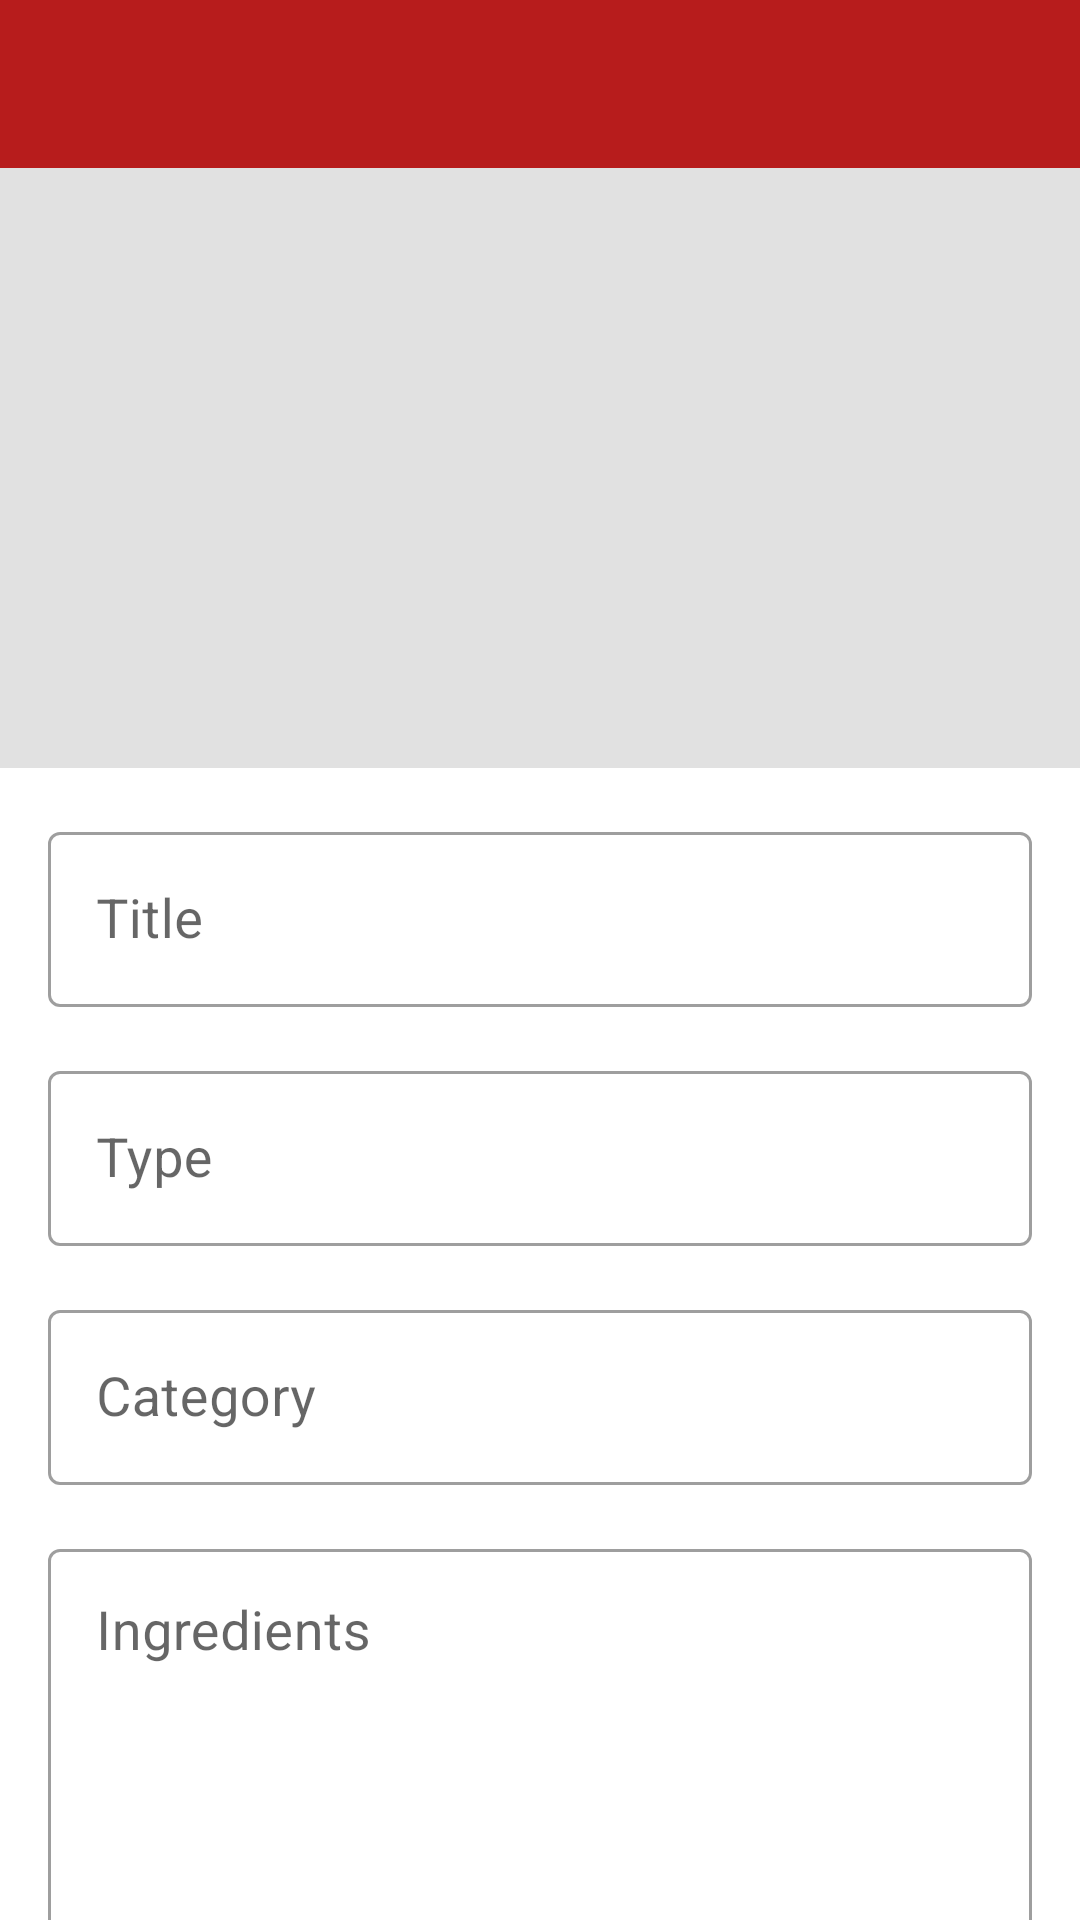

The Android layout XML behind this screen, and the referenced resources:
<!-- AndroidManifest.xml: activity theme Theme.RecipeApp.NoActionBar -->
<!-- res/layout/activity_add_update_recipe.xml -->
<?xml version="1.0" encoding="utf-8"?>
<androidx.constraintlayout.widget.ConstraintLayout xmlns:android="http://schemas.android.com/apk/res/android"
    xmlns:app="http://schemas.android.com/apk/res-auto"
    xmlns:tools="http://schemas.android.com/tools"
    android:layout_width="match_parent"
    android:layout_height="match_parent"
    tools:context=".view.activities.AddUpdateRecipeActivity">

    <androidx.appcompat.widget.Toolbar
        android:id="@+id/toolbar_add_recipe_activity"
        android:layout_width="409dp"
        android:layout_height="wrap_content"
        android:background="?attr/colorPrimary"
        android:minHeight="?attr/actionBarSize"
        android:theme="?attr/actionBarTheme"
        app:layout_constraintEnd_toEndOf="parent"
        app:layout_constraintStart_toStartOf="parent"
        app:layout_constraintTop_toTopOf="parent" />

    <ScrollView
        android:layout_width="match_parent"
        android:layout_height="0dp"
        android:fillViewport="true"
        android:scrollbars="none"
        app:layout_constraintBottom_toBottomOf="parent"
        app:layout_constraintEnd_toEndOf="parent"
        app:layout_constraintStart_toStartOf="parent"
        app:layout_constraintTop_toBottomOf="@+id/toolbar_add_recipe_activity">

        <androidx.constraintlayout.widget.ConstraintLayout
            android:layout_width="match_parent"
            android:layout_height="wrap_content"
            app:layout_constraintVertical_chainStyle="spread_inside">

            <FrameLayout
                android:id="@+id/fl_add_recipe"
                android:layout_width="match_parent"
                android:layout_height="200dp"
                app:layout_constraintEnd_toEndOf="parent"
                app:layout_constraintStart_toStartOf="parent"
                app:layout_constraintTop_toTopOf="parent">

                <ImageView
                    android:id="@+id/iv_recipe_image"
                    android:layout_width="match_parent"
                    android:layout_height="match_parent"
                    android:background="@color/recipe_image_background"
                    tools:srcCompat="@tools:sample/avatars" />

                <ImageView
                    android:id="@+id/iv_add_recipe_image"
                    android:layout_width="wrap_content"
                    android:layout_height="wrap_content"
                    android:layout_gravity="end|bottom"
                    android:contentDescription="@string/add_recipe_image_desc"
                    android:padding="16dp"
                    app:srcCompat="@drawable/ic_add_a_photo_24" />

            </FrameLayout>

            <com.google.android.material.textfield.TextInputLayout
                android:id="@+id/til_title"
                style="@style/Widget.MaterialComponents.TextInputLayout.OutlinedBox"
                android:layout_width="match_parent"
                android:layout_height="wrap_content"
                android:layout_marginStart="16dp"
                android:layout_marginTop="16dp"
                android:layout_marginEnd="16dp"
                android:hint="@string/label_title"
                app:layout_constraintEnd_toEndOf="parent"
                app:layout_constraintStart_toStartOf="parent"
                app:layout_constraintTop_toBottomOf="@+id/fl_add_recipe">

                <EditText
                    android:id="@+id/et_title"
                    android:layout_width="match_parent"
                    android:layout_height="wrap_content"
                    android:inputType="text"
                    android:textColor="@color/grey_900"
                    android:textSize="18sp" />
            </com.google.android.material.textfield.TextInputLayout>

            <com.google.android.material.textfield.TextInputLayout
                android:id="@+id/til_type"
                style="@style/Widget.MaterialComponents.TextInputLayout.OutlinedBox"
                android:layout_width="match_parent"
                android:layout_height="wrap_content"
                android:layout_marginStart="16dp"
                android:layout_marginTop="16dp"
                android:layout_marginEnd="16dp"
                android:hint="@string/label_type"
                app:layout_constraintEnd_toEndOf="parent"
                app:layout_constraintStart_toStartOf="parent"
                app:layout_constraintTop_toBottomOf="@+id/til_title">

                <EditText
                    android:id="@+id/et_type"
                    android:layout_width="match_parent"
                    android:layout_height="wrap_content"
                    android:focusable="false"
                    android:focusableInTouchMode="false"
                    android:inputType="text"
                    android:textColor="@color/grey_900"
                    android:textSize="18sp" />
            </com.google.android.material.textfield.TextInputLayout>

            <com.google.android.material.textfield.TextInputLayout
                android:id="@+id/til_category"
                style="@style/Widget.MaterialComponents.TextInputLayout.OutlinedBox"
                android:layout_width="match_parent"
                android:layout_height="wrap_content"
                android:layout_marginStart="16dp"
                android:layout_marginTop="16dp"
                android:layout_marginEnd="16dp"
                android:hint="@string/label_category"
                app:layout_constraintEnd_toEndOf="parent"
                app:layout_constraintStart_toStartOf="parent"
                app:layout_constraintTop_toBottomOf="@+id/til_type">

                <EditText
                    android:id="@+id/et_category"
                    android:layout_width="match_parent"
                    android:layout_height="wrap_content"
                    android:inputType="text"
                    android:focusable="false"
                    android:focusableInTouchMode="false"
                    android:textColor="@color/grey_900"
                    android:textSize="18sp" />
            </com.google.android.material.textfield.TextInputLayout>

            <com.google.android.material.textfield.TextInputLayout
                android:id="@+id/til_ingredients"
                style="@style/Widget.MaterialComponents.TextInputLayout.OutlinedBox"
                android:layout_width="match_parent"
                android:layout_height="wrap_content"
                android:layout_marginStart="16dp"
                android:layout_marginTop="16dp"
                android:layout_marginEnd="16dp"
                android:hint="@string/label_ingredients"
                app:layout_constraintEnd_toEndOf="parent"
                app:layout_constraintStart_toStartOf="parent"
                app:layout_constraintTop_toBottomOf="@id/til_category">

                <EditText
                    android:id="@+id/et_ingredients"
                    android:layout_width="match_parent"
                    android:layout_height="wrap_content"
                    android:gravity="top"
                    android:inputType="textMultiLine"
                    android:minLines="5"
                    android:textSize="18sp" />
            </com.google.android.material.textfield.TextInputLayout>

            <com.google.android.material.textfield.TextInputLayout
                android:id="@+id/til_cooking_time"
                style="@style/Widget.MaterialComponents.TextInputLayout.OutlinedBox"
                android:layout_width="match_parent"
                android:layout_height="wrap_content"
                android:layout_marginStart="16dp"
                android:layout_marginTop="16dp"
                android:layout_marginEnd="16dp"
                android:hint="@string/label_cooking_time"
                app:layout_constraintEnd_toEndOf="parent"
                app:layout_constraintStart_toStartOf="parent"
                app:layout_constraintTop_toBottomOf="@id/til_ingredients">

                <EditText
                    android:id="@+id/et_cooking_time"
                    android:layout_width="match_parent"
                    android:layout_height="wrap_content"
                    android:gravity="top"
                    android:inputType="number"
                    android:textSize="18sp" />
            </com.google.android.material.textfield.TextInputLayout>

            <com.google.android.material.textfield.TextInputLayout
                android:id="@+id/til_direction_to_cook"
                style="@style/Widget.MaterialComponents.TextInputLayout.OutlinedBox"
                android:layout_width="match_parent"
                android:layout_height="wrap_content"
                android:layout_marginStart="16dp"
                android:layout_marginTop="16dp"
                android:layout_marginEnd="16dp"
                android:hint="@string/label_instructions"
                app:layout_constraintEnd_toEndOf="parent"
                app:layout_constraintStart_toStartOf="parent"
                app:layout_constraintTop_toBottomOf="@id/til_cooking_time">

                <EditText
                    android:id="@+id/et_direction_to_cook"
                    android:layout_width="match_parent"
                    android:layout_height="wrap_content"
                    android:gravity="top"
                    android:inputType="text"
                    android:textSize="18sp" />
            </com.google.android.material.textfield.TextInputLayout>

            <Button
                android:id="@+id/btn_add_recipe"
                android:layout_width="match_parent"
                android:layout_height="wrap_content"
                android:layout_gravity="center"
                android:layout_marginStart="16dp"
                android:layout_marginTop="16dp"
                android:layout_marginEnd="16dp"
                android:foreground="?attr/selectableItemBackground"
                android:gravity="center"
                android:text="@string/label_add_recipe"
                app:layout_constraintBottom_toBottomOf="parent"
                app:layout_constraintEnd_toEndOf="parent"
                app:layout_constraintStart_toStartOf="parent"
                app:layout_constraintTop_toBottomOf="@id/til_direction_to_cook" />
        </androidx.constraintlayout.widget.ConstraintLayout>
    </ScrollView>

</androidx.constraintlayout.widget.ConstraintLayout>
<!-- resources referenced by this layout -->
<resources>
  <color name="grey_900">#212121</color>
  <color name="recipe_image_background">#E1E1E1</color>
  <string name="add_recipe_image_desc">Image</string>
  <string name="label_add_recipe">Add recipe</string>
  <string name="label_category">Category</string>
  <string name="label_cooking_time">Cooking time in minutes</string>
  <string name="label_ingredients">Ingredients</string>
  <string name="label_instructions">Instructions</string>
  <string name="label_title">Title</string>
  <string name="label_type">Type</string>
  <style name="Theme.RecipeApp.NoActionBar">
          <item name="windowActionBar">false</item>
          <item name="windowNoTitle">true</item>
      </style>
</resources>
